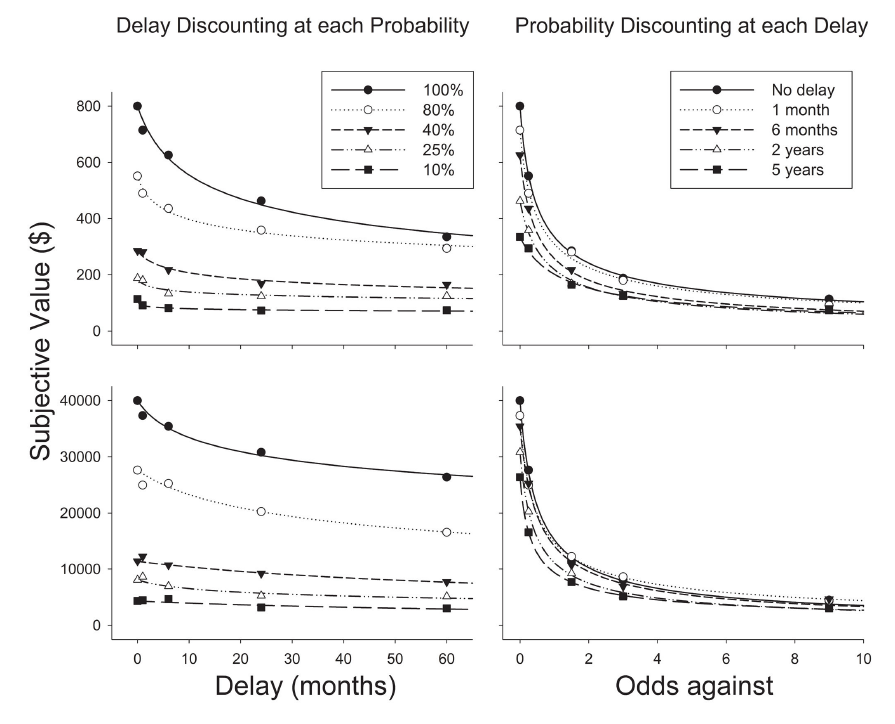

The data file committed next to this chart (first rows):
Probability, Delay, indiff
1, 60, 331.8
0.8, 60, 294
0.4, 60, 162.5
0.25, 60, 124.6
0.1, 60, 71.12
1, 24, 462.4
0.8, 24, 362.2
0.4, 24, 168.3
0.25, 24, 125.9
0.1, 24, 72.46
1, 6, 623.5
0.8, 6, 434.1
0.4, 6, 220.2
0.25, 6, 135.5
0.1, 6, 84.27
1, 1, 717.3
0.8, 1, 494.5
0.4, 1, 282.8
0.25, 1, 184.7
0.1, 1, 93.37
1, 0, 799.8
0.8, 0, 556.9
0.4, 0, 285
0.25, 0, 191.5
0.1, 0, 115.7
